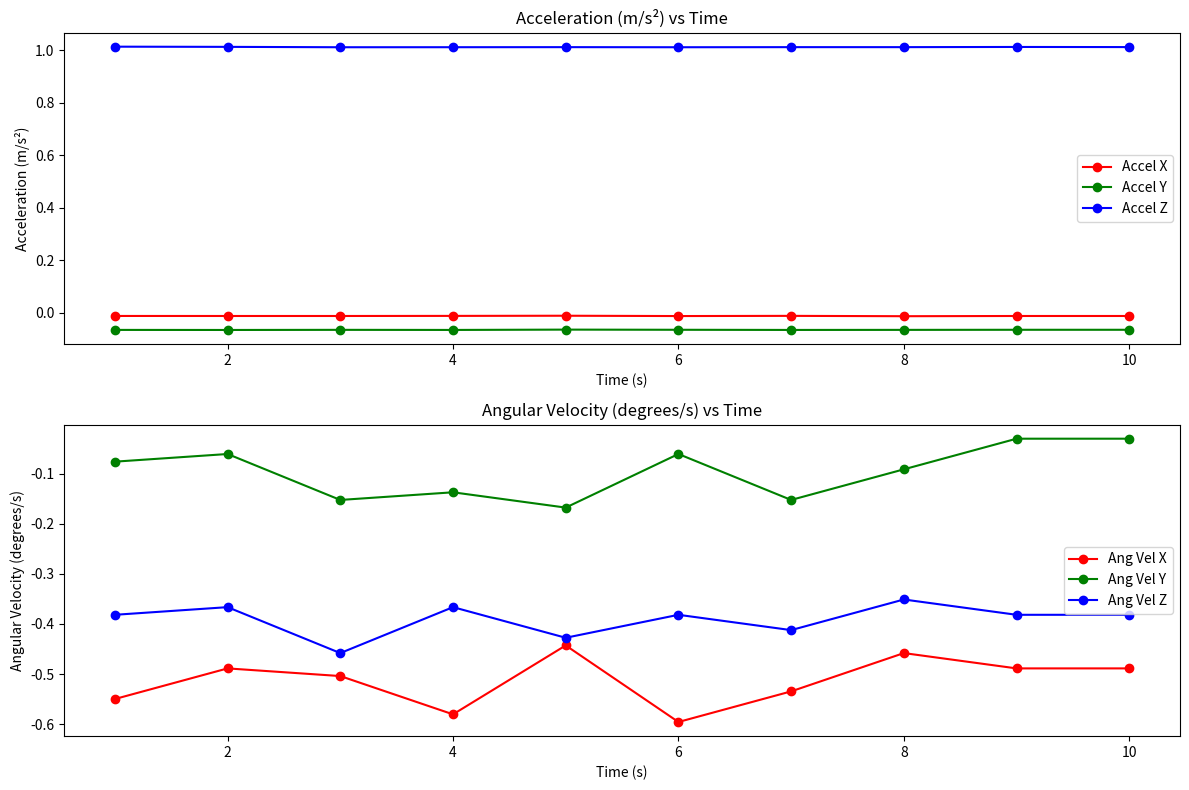

Python code for this plot:
import matplotlib.pyplot as plt
import numpy as np

# Data
timestamps = np.arange(1, 11)  # Assuming each data point corresponds to a different timestamp

# Acceleration data (X, Y, Z)
acceleration_x = [-0.013062, -0.013184, -0.013184, -0.012817, -0.012207, -0.013428, -0.012695, -0.014038, -0.013184, -0.013184]
acceleration_y = [-0.066284, -0.066528, -0.066040, -0.066406, -0.065186, -0.065796, -0.066406, -0.066162, -0.065796, -0.065796]
acceleration_z = [1.014160, 1.013428, 1.011963, 1.012085, 1.012329, 1.011963, 1.012329, 1.012329, 1.013062, 1.012573]

# Angular velocity data (X, Y, Z)
angular_velocity_x = [-0.549618, -0.488550, -0.503817, -0.580153, -0.442748, -0.595420, -0.534351, -0.458015, -0.488550, -0.488550]
angular_velocity_y = [-0.076336, -0.061069, -0.152672, -0.137405, -0.167939, -0.061069, -0.152672, -0.091603, -0.030534, -0.030534]
angular_velocity_z = [-0.381679, -0.366412, -0.458015, -0.366412, -0.427481, -0.381679, -0.412214, -0.351145, -0.381679, -0.381679]

# Plotting
plt.figure(figsize=(12, 8))

# Plot Acceleration (X, Y, Z)
plt.subplot(2, 1, 1)
plt.plot(timestamps, acceleration_x, label='Accel X', color='r', marker='o')
plt.plot(timestamps, acceleration_y, label='Accel Y', color='g', marker='o')
plt.plot(timestamps, acceleration_z, label='Accel Z', color='b', marker='o')
plt.title("Acceleration (m/s²) vs Time")
plt.xlabel("Time (s)")
plt.ylabel("Acceleration (m/s²)")
plt.legend()

# Plot Angular Velocity (X, Y, Z)
plt.subplot(2, 1, 2)
plt.plot(timestamps, angular_velocity_x, label='Ang Vel X', color='r', marker='o')
plt.plot(timestamps, angular_velocity_y, label='Ang Vel Y', color='g', marker='o')
plt.plot(timestamps, angular_velocity_z, label='Ang Vel Z', color='b', marker='o')
plt.title("Angular Velocity (degrees/s) vs Time")
plt.xlabel("Time (s)")
plt.ylabel("Angular Velocity (degrees/s)")
plt.legend()

# Adjust layout and show the plot
plt.tight_layout()
plt.show()
